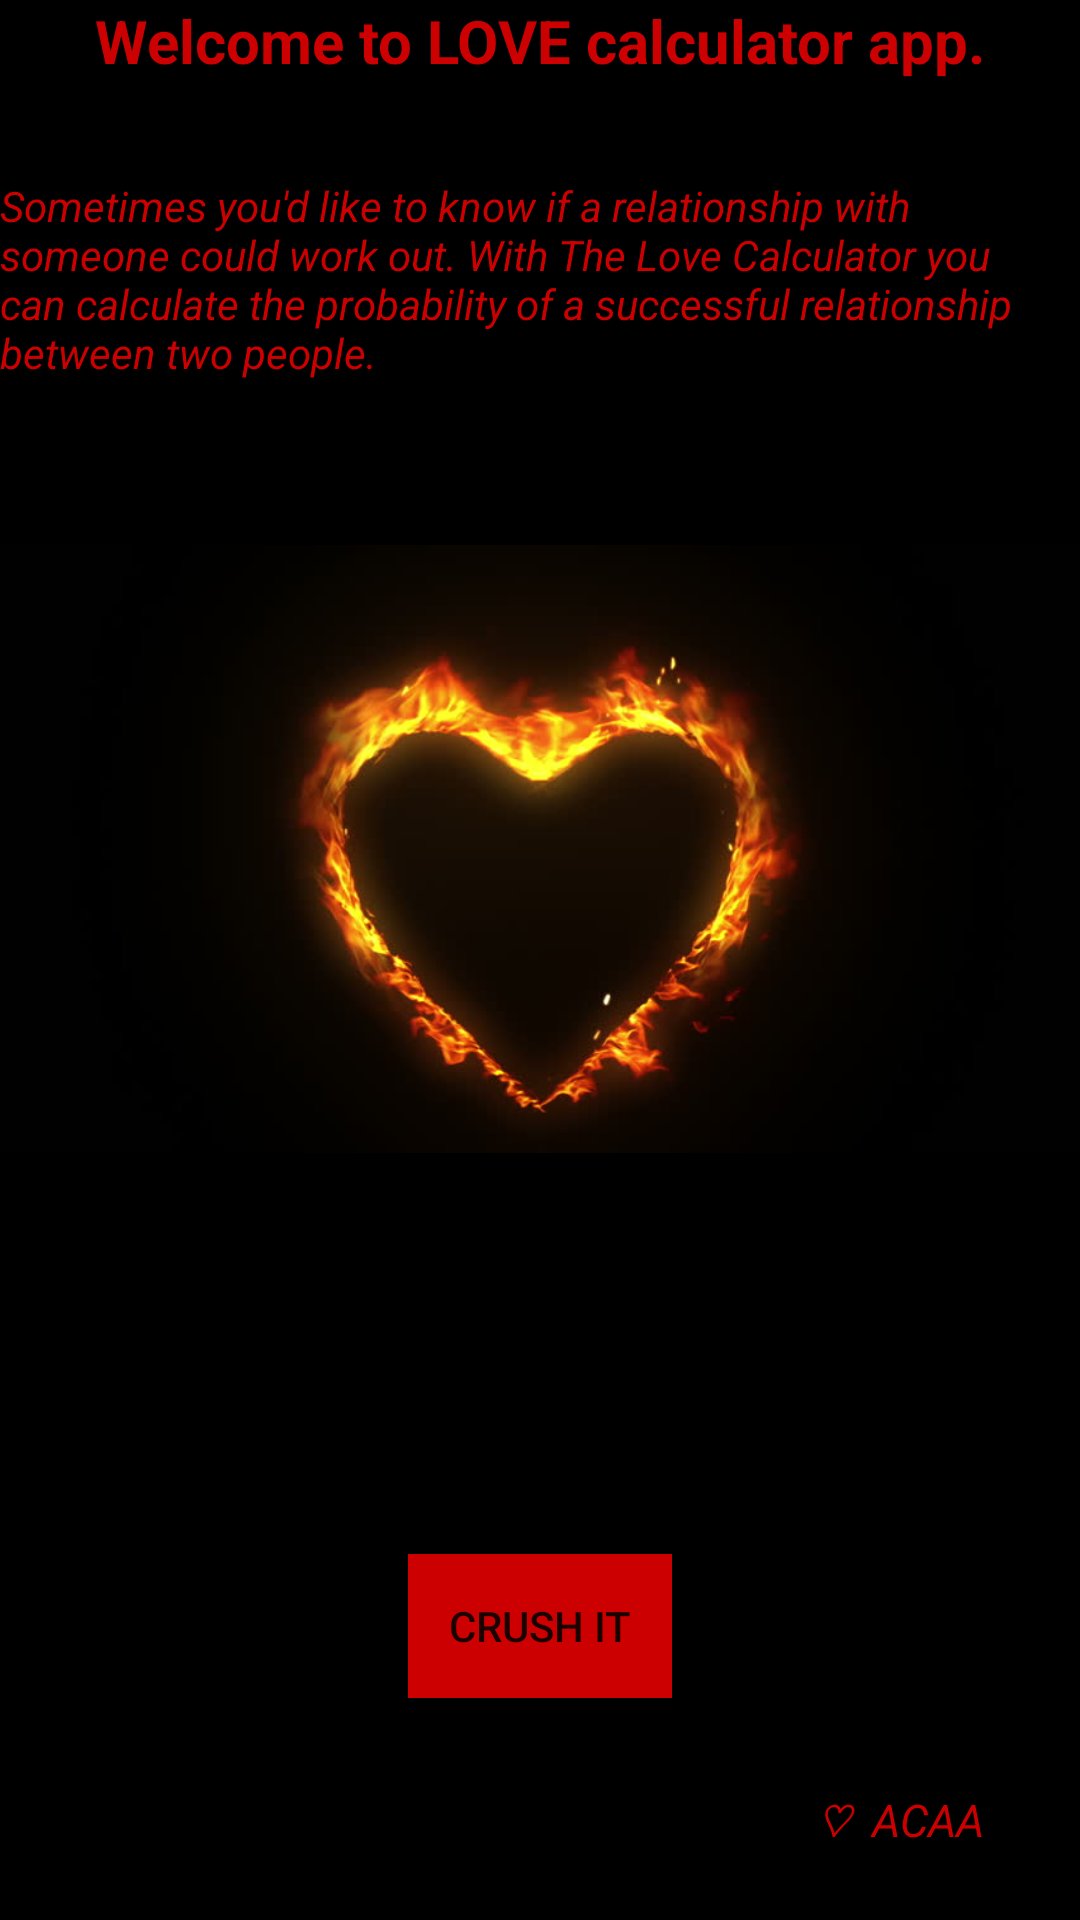

Write the Android layout XML for this screen, with the resource values it uses.
<!-- AndroidManifest.xml: application theme AppTheme -->
<!-- res/layout/activity_main.xml -->
<?xml version="1.0" encoding="utf-8"?>
<android.support.constraint.ConstraintLayout xmlns:android="http://schemas.android.com/apk/res/android"
    xmlns:app="http://schemas.android.com/apk/res-auto"
    xmlns:tools="http://schemas.android.com/tools"
    android:layout_width="match_parent"
    android:layout_height="match_parent"
    tools:context="com.example.clementadr.evolcalculator.MainActivity">

    <RelativeLayout
        android:layout_width="match_parent"
        android:layout_height="match_parent"
        android:background="#000000">


        <TextView
            android:id="@+id/textView"
            android:layout_width="wrap_content"
            android:layout_height="wrap_content"
            android:layout_alignParentTop="true"
            android:layout_centerHorizontal="true"
            android:textSize="20sp"
            android:textStyle="bold"
           android:textColor="@android:color/holo_red_dark"
            android:text="Welcome to LOVE calculator app." />

        <ImageView
            android:id="@+id/imageView"
            android:layout_width="match_parent"
            android:layout_height="match_parent"
            android:layout_alignParentBottom="true"
            android:layout_alignParentLeft="true"
            android:layout_alignParentStart="true"
            android:layout_marginBottom="74dp"
            app:srcCompat="@drawable/ch" />

        <TextView
            android:id="@+id/textView2"
            android:layout_width="match_parent"
            android:layout_height="wrap_content"
            android:layout_alignParentLeft="true"
            android:layout_alignParentStart="true"
            android:layout_below="@+id/textView"
            android:layout_marginTop="32dp"
            android:text="Sometimes you'd like to know if a relationship with someone could work out. With The Love Calculator you can calculate the probability of a successful relationship between two people.  "
            android:textStyle="italic"
            android:textColor="@android:color/holo_red_dark" />

        <TextView
            android:id="@+id/textView3"
            android:layout_width="wrap_content"
            android:layout_height="wrap_content"
            android:layout_alignEnd="@+id/textView"
            android:layout_alignParentBottom="true"
            android:layout_alignRight="@+id/textView"
            android:layout_marginBottom="23dp"
            android:text="♡  ACAA"
            android:textSize="15sp"
            android:textStyle="italic"
            android:textColor="@android:color/holo_red_dark" />

        <Button
            android:id="@+id/button"
            android:layout_width="wrap_content"
            android:layout_height="wrap_content"
            android:layout_alignBottom="@+id/imageView"
            android:layout_centerHorizontal="true"
            android:background="@android:color/holo_red_dark"
            android:text="crush it"
            android:onClick="crush"/>
    </RelativeLayout>
</android.support.constraint.ConstraintLayout>
<!-- resources referenced by this layout -->
<resources>
  <!-- drawable ch: jpg bitmap (drawable, 23991 bytes) -->
  <style name="AppTheme" parent="Theme.AppCompat.Light.DarkActionBar">
          
          <item name="colorPrimary">@android:color/holo_red_dark</item>
          <item name="colorPrimaryDark">@color/colorPrimaryDark</item>
          <item name="colorAccent">@color/colorAccent</item>
          <item name="android:navigationBarColor">@android:color/holo_red_dark</item>
          <item name="android:statusBarColor">@android:color/holo_red_dark</item>
      </style>
  <!-- not gathered from this repository: default colours our renderer supplied (Android Studio template values) -->
  <color name="colorPrimaryDark">#FF3700B3</color>
  <color name="colorAccent">#FF03DAC5</color>
</resources>
